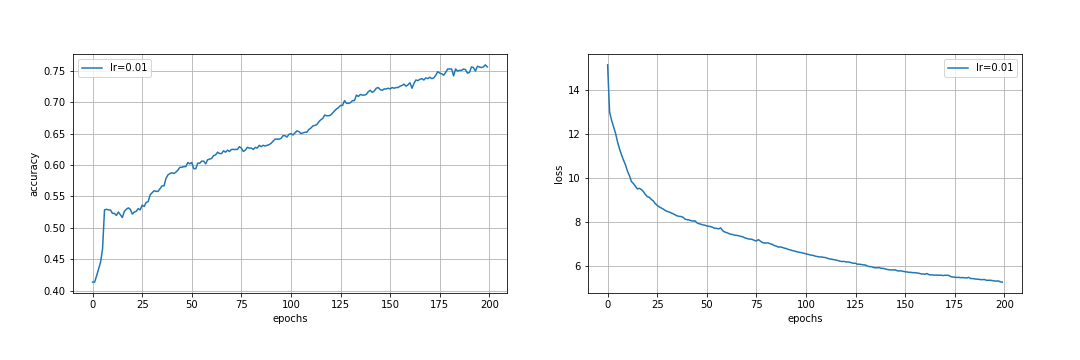

Values plotted in this chart, from the file beside it:
0.4133771929824561, 0.4133771929824561, 0.4232456140350877, 0.4342105263157895, 0.4451754385964912, 0.46600877192982454, 0.5285087719298246, 0.5296052631578947, 0.5285087719298246, 0.5285087719298246, 0.5230263157894737, 0.5230263157894737, 0.5197368421052632, 0.5252192982456141, 0.5208333333333334, 0.5164473684210527, 0.5263157894736842, 0.5296052631578947, 0.5317982456140351, 0.5296052631578947, 0.5219298245614035, 0.5252192982456141, 0.5263157894736842, 0.5307017543859649
15.13, 12.99, 12.62, 12.33, 12.03, 11.64, 11.32, 11.05, 10.82, 10.6, 10.32, 10.11, 9.844, 9.753, 9.633, 9.505, 9.536, 9.483, 9.39, 9.258, 9.159, 9.128, 9.034, 8.965
